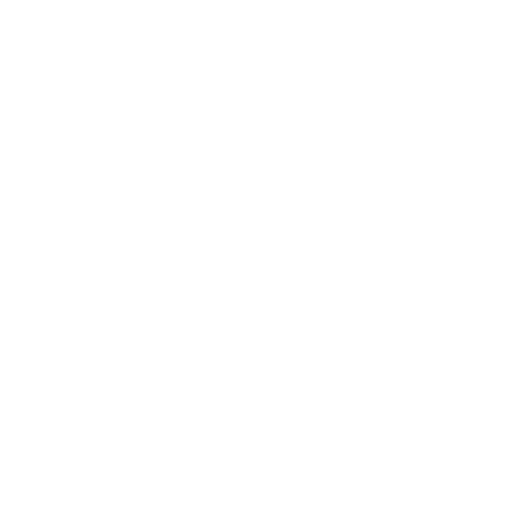
t = 0.00 s
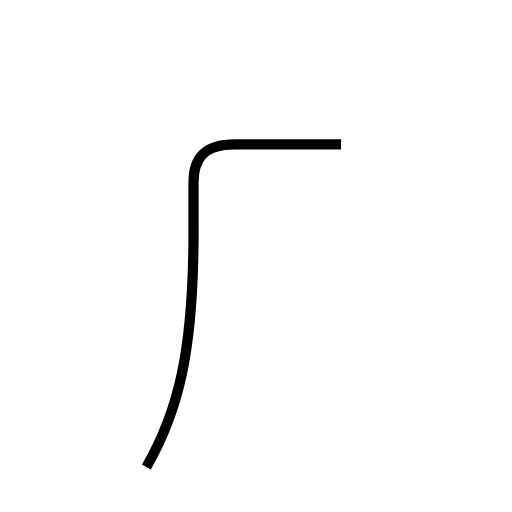
t = 1.36 s
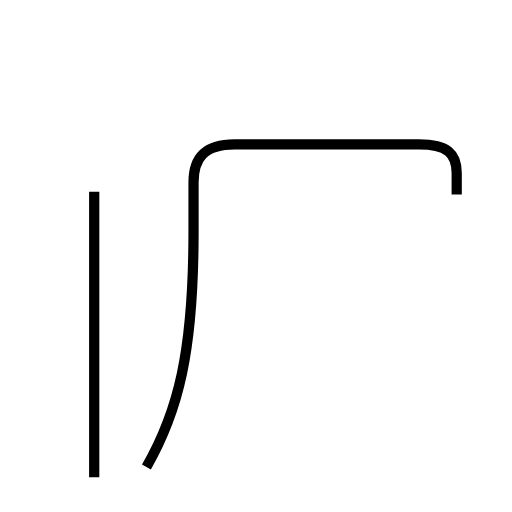
t = 2.65 s
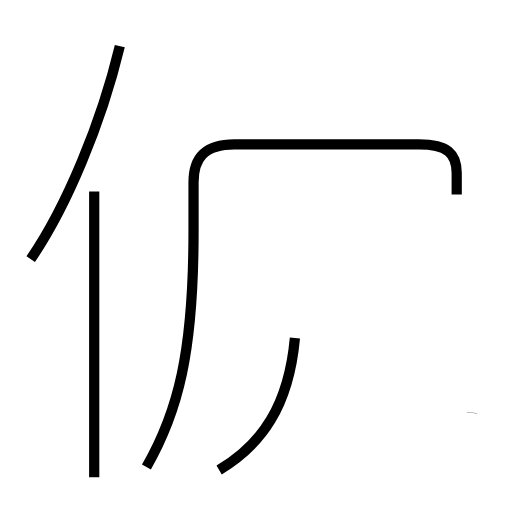
t = 3.79 s
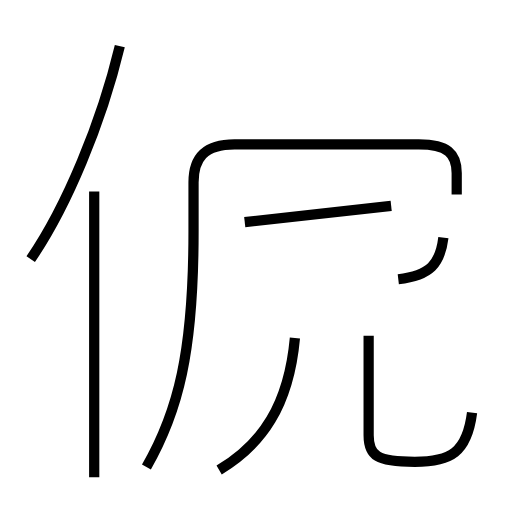
t = 5.15 s
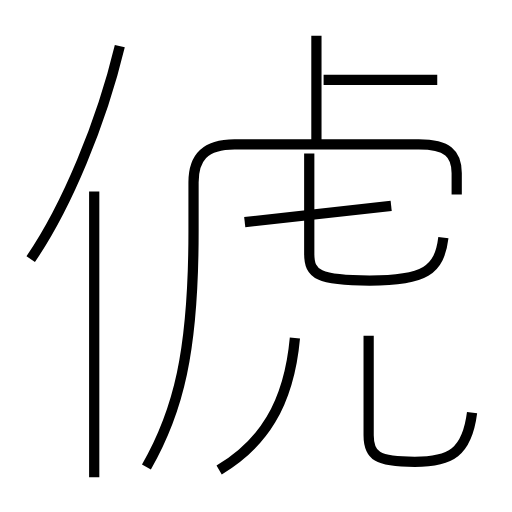
t = 6.39 s

The animated SVG that drew these frames (rendered in a browser with its animation timeline set to each time). Animation: 9 SMIL elements (animate=9); one cycle of 6.39 s.

<?xml version='1.0' encoding='utf-8'?>
<svg viewBox="0.0 -6.0 50.0 50.0" version="1.1" xmlns="http://www.w3.org/2000/svg"><rect x="-1000" y="-1000" width="2000" height="2000" stroke="white" fill="white" /><g style="fill:none;stroke:#000000;stroke-width:1"><path d="M 14.3 1.6 C 17.4 -3.8 18.9 -9.6 18.9 -21.4 L 18.9 -26.2 C 18.9 -28.5 19.9 -29.9 22.9 -29.9 L 40.9 -29.9 C 43.7 -29.9 44.6 -29.0 44.6 -27.1 L 44.6 -25.0 " transform="translate(0.0 38.0)" stroke-dasharray="60.31530108014357" stroke-dashoffset="60.31530108014357"><animate attributeName="stroke-dashoffset" from="60.31530108014357" to="0" dur="1.809459032404307s" begin="0s; anim_end.end" fill="freeze" id="anim0" /></path><path d="M 9.2 2.6 L 9.2 -25.3 " transform="translate(0.0 38.0)" stroke-dasharray="27.900000000000002" stroke-dashoffset="27.900000000000002"><animate attributeName="stroke-dashoffset" from="27.900000000000002" to="0" dur="0.8370000000000001s" begin="anim0.end" fill="freeze" id="anim1" /></path><path d="M 21.4 1.9 C 25.6 -0.6 28.2 -4.4 28.8 -11.0 " transform="translate(0.0 38.0)" stroke-dasharray="15.517026135694195" stroke-dashoffset="15.517026135694195"><animate attributeName="stroke-dashoffset" from="15.517026135694195" to="0" dur="0.46551078407082586s" begin="anim1.end" fill="freeze" id="anim2" /></path><path d="M 3.0 -18.7 C 6.5 -23.8 9.9 -32.0 11.7 -39.5 " transform="translate(0.0 38.0)" stroke-dasharray="22.65408409329979" stroke-dashoffset="22.65408409329979"><animate attributeName="stroke-dashoffset" from="22.65408409329979" to="0" dur="0.6796225227989937s" begin="anim2.end" fill="freeze" id="anim3" /></path><path d="M 46.1 -3.7 C 45.6 0.2 44.0 1.1 40.5 1.1 C 36.8 1.1 36.0 0.5 36.0 -1.5 L 36.0 -11.2 " transform="translate(0.0 38.0)" stroke-dasharray="24.185325282802587" stroke-dashoffset="24.185325282802587"><animate attributeName="stroke-dashoffset" from="24.185325282802587" to="0" dur="0.7255597584840776s" begin="anim3.end" fill="freeze" id="anim4" /></path><path d="M 23.9 -22.3 L 38.2 -23.9 " transform="translate(0.0 38.0)" stroke-dasharray="14.389232085139225" stroke-dashoffset="14.389232085139225"><animate attributeName="stroke-dashoffset" from="14.389232085139225" to="0" dur="0.43167696255417676s" begin="anim4.end" fill="freeze" id="anim5" /></path><path d="M 43.3 -20.8 C 42.9 -17.6 41.5 -16.6 36.1 -16.6 C 31.1 -16.6 30.2 -17.2 30.2 -19.2 L 30.2 -29.0 " transform="translate(0.0 38.0)" stroke-dasharray="26.640147362196366" stroke-dashoffset="26.640147362196366"><animate attributeName="stroke-dashoffset" from="26.640147362196366" to="0" dur="0.7992044208658909s" begin="anim5.end" fill="freeze" id="anim6" /></path><path d="M 30.9 -30.1 L 30.9 -40.5 " transform="translate(0.0 38.0)" stroke-dasharray="10.399999999999999" stroke-dashoffset="10.399999999999999"><animate attributeName="stroke-dashoffset" from="10.399999999999999" to="0" dur="0.31199999999999994s" begin="anim6.end" fill="freeze" id="anim7" /></path><path d="M 42.7 -36.2 L 31.6 -36.2" transform="translate(0.0 38.0)" stroke-dasharray="11.100000000000001" stroke-dashoffset="11.100000000000001"><animate attributeName="stroke-dashoffset" from="11.100000000000001" to="0" dur="0.333s" begin="anim7.end" fill="freeze" id="anim_end" /></path></g></svg>
